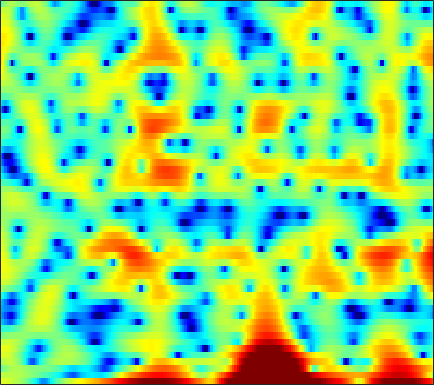

The table this chart was drawn from, first rows:
3.5864, 3.4829, 3.3025, 3.0827, 2.8845, 2.5722, 2.2226, 1.9235, 1.5082, 1.0456, 0.50237, 0.013263, -0.72593, -1.6073, -2.3925, -3.6106, -5.0412, -6.2192, -7.7901, -8.9314, -9.0727, -8.3071, -6.6989, -5.0097
2.149, 2.172, 2.196, 2.2, 2.183, 2.139, 2.064, 1.982, 1.84, 1.657, 1.431, 1.236, 0.9437, 0.6183, 0.355, -0.01339, -0.3903, -0.6832, -1.073, -1.456, -1.834, -2.12, -2.509, -2.931
-1.555, -0.6812, 0.2284, 0.8821, 1.232, 1.53, 1.67, 1.685, 1.602, 1.428, 1.19, 0.984, 0.6996, 0.4319, 0.2577, 0.07647, -0.04857, -0.1032, -0.1415, -0.1784, -0.2179, -0.2724, -0.3942, -0.5943
1.42, 1.835, 2.232, 2.429, 2.434, 2.242, 1.816, 1.334, 0.451, -0.7401, -2.295, -3.753, -6.16, -9.103, -11.16, -11.49, -9.056, -7.027, -4.778, -3.035, -1.688, -0.8759, -0.01905, 0.6368
3.444, 3.415, 3.287, 3.039, 2.76, 2.253, 1.578, 0.9525, -0.04459, -1.224, -2.562, -3.643, -5.099, -6.372, -7.045, -7.398, -7.122, -6.616, -5.702, -4.655, -3.583, -2.802, -1.815, -0.9233
3.905, 3.898, 3.795, 3.577, 3.333, 2.898, 2.328, 1.805, 0.9762, -0.01071, -1.156, -2.133, -3.612, -5.321, -6.796, -9.076, -11.67, -13.34, -13.34, -10.83, -8.028, -6.209, -4.2, -2.608
2.478, 2.628, 2.737, 2.746, 2.685, 2.514, 2.234, 1.95, 1.474, 0.8776, 0.15, -0.485, -1.459, -2.581, -3.504, -4.771, -5.894, -6.44, -6.487, -5.772, -4.632, -3.711, -2.555, -1.566
-0.472, -0.1987, 0.08935, 0.3091, 0.4373, 0.5666, 0.6529, 0.6903, 0.704, 0.6703, 0.5917, 0.5053, 0.3583, 0.1806, 0.04364, -0.1274, -0.2575, -0.3178, -0.3383, -0.2915, -0.1956, -0.1106, -0.01264, 0.03884
-3.453, -3.349, -3.241, -3.104, -2.944, -2.624, -2.172, -1.764, -1.163, -0.548, 0.036, 0.4388, 0.9149, 1.313, 1.56, 1.82, 2.005, 2.093, 2.147, 2.123, 2.014, 1.87, 1.58, 1.173
-6.716, -7.481, -8.8, -10.29, -11.1, -10.85, -9.022, -7.285, -5.073, -3.16, -1.556, -0.5374, 0.6078, 1.54, 2.116, 2.726, 3.173, 3.406, 3.584, 3.604, 3.465, 3.249, 2.807, 2.169
-8.334, -9.391, -11.25, -13.63, -15.28, -15.35, -12.6, -10.17, -7.324, -4.97, -3.006, -1.746, -0.3144, 0.873, 1.621, 2.441, 3.068, 3.416, 3.721, 3.846, 3.783, 3.617, 3.228, 2.639
-7.872, -8.419, -9.164, -9.744, -9.95, -9.792, -9.068, -8.208, -6.793, -5.234, -3.685, -2.576, -1.218, -0.01553, 0.7723, 1.671, 2.404, 2.839, 3.266, 3.519, 3.599, 3.538, 3.305, 2.884
-7.119, -8.123, -9.921, -12.32, -14.37, -15.92, -14.04, -11.67, -8.797, -6.446, -4.522, -3.318, -1.927, -0.724, 0.07577, 1.026, 1.851, 2.386, 2.974, 3.412, 3.678, 3.757, 3.69, 3.427
-3.459, -4.311, -5.848, -7.811, -9.287, -10.43, -9.666, -8.363, -6.643, -5.285, -4.298, -3.712, -3.047, -2.36, -1.741, -0.7666, 0.3039, 1.107, 2.098, 2.919, 3.531, 3.831, 4.025, 3.978
1.141, 0.8563, 0.3365, -0.2471, -0.6887, -1.233, -1.693, -2.038, -2.589, -3.391, -4.665, -6.052, -8.625, -11.53, -11.58, -8.1, -4.614, -2.574, -0.5127, 0.9975, 2.064, 2.653, 3.156, 3.389
3.178, 3.08, 2.839, 2.49, 2.156, 1.632, 0.9849, 0.3976, -0.5458, -1.723, -3.201, -4.539, -6.498, -8.054, -8.244, -7.042, -5.251, -3.973, -2.567, -1.478, -0.6218, -0.1068, 0.4359, 0.8153
3.87, 3.837, 3.696, 3.439, 3.179, 2.744, 2.208, 1.754, 1.066, 0.3097, -0.4982, -1.124, -1.916, -2.605, -3.019, -3.431, -3.751, -3.956, -4.208, -4.395, -4.411, -4.286, -3.872, -3.251
4.287, 4.234, 4.065, 3.799, 3.546, 3.155, 2.74, 2.417, 1.96, 1.468, 0.9572, 0.5447, -0.07797, -0.8067, -1.448, -2.486, -3.803, -5.063, -7.225, -10.11, -13.36, -14.25, -11.94, -8.961
4.428, 4.274, 3.899, 3.379, 2.931, 2.342, 1.853, 1.597, 1.438, 1.415, 1.42, 1.387, 1.208, 0.8251, 0.3558, -0.5426, -1.794, -3.015, -5.041, -7.544, -9.882, -10.67, -9.796, -8.08
4.347, 4.031, 3.184, 1.822, 0.4448, -1.799, -3.918, -4.389, -3.057, -1.058, 0.5942, 1.491, 2.288, 2.667, 2.713, 2.48, 1.934, 1.363, 0.416, -0.612, -1.627, -2.36, -3.176, -3.871
3.691, 3.323, 2.34, 0.7201, -0.9537, -3.932, -7.199, -7.939, -5.337, -2.391, -0.1412, 1.093, 2.285, 3.046, 3.378, 3.524, 3.354, 3.035, 2.365, 1.44, 0.2131, -0.8842, -2.679, -4.86
3.209, 2.832, 2.084, 1.132, 0.3469, -0.6624, -1.429, -1.714, -1.584, -1.014, -0.1836, 0.5144, 1.411, 2.154, 2.564, 2.881, 2.935, 2.776, 2.302, 1.482, 0.2865, -0.8691, -2.945, -5.743
3.01, 2.518, 1.645, 0.5184, -0.4976, -2.031, -3.618, -4.613, -5.226, -4.563, -3.09, -1.856, -0.3323, 0.8953, 1.611, 2.287, 2.658, 2.742, 2.607, 2.199, 1.544, 0.8974, -0.09814, -1.227
2.226, 1.754, 0.8559, -0.4431, -1.741, -4.085, -7.615, -11.84, -20.22, -12.24, -6.772, -4.191, -1.804, -0.1416, 0.7673, 1.64, 2.179, 2.409, 2.507, 2.415, 2.16, 1.878, 1.435, 0.9556
1.221, 1.05, 0.633, 0.0007159, -0.6071, -1.551, -2.529, -3.104, -3.467, -3.159, -2.356, -1.617, -0.6553, 0.1793, 0.68, 1.184, 1.502, 1.633, 1.681, 1.605, 1.43, 1.246, 0.939, 0.6034
0.6929, 0.8809, 0.9906, 0.9685, 0.8776, 0.7013, 0.5127, 0.4028, 0.3256, 0.3474, 0.4617, 0.5765, 0.7422, 0.8771, 0.9401, 0.9462, 0.8716, 0.7633, 0.5546, 0.2851, -0.01382, -0.2492, -0.5837, -0.9407
0.7299, 1.17, 1.607, 1.891, 2.029, 2.13, 2.162, 2.136, 2.086, 1.993, 1.865, 1.744, 1.539, 1.257, 0.9919, 0.554, 0.01821, -0.4373, -1.085, -1.714, -2.26, -2.576, -2.866, -3.097
1.099, 1.666, 2.248, 2.652, 2.857, 3.012, 3.049, 3.017, 2.89, 2.695, 2.427, 2.179, 1.763, 1.236, 0.7377, -0.09292, -1.18, -2.196, -3.829, -5.68, -7.271, -7.749, -7.169, -5.999
1.317, 1.855, 2.396, 2.736, 2.871, 2.913, 2.805, 2.675, 2.386, 2.051, 1.669, 1.371, 0.953, 0.4952, 0.07939, -0.6441, -1.694, -2.823, -5.008, -8.518, -14.41, -17.16, -10.82, -6.512
0.3387, 0.6808, 0.9458, 1.018, 0.9432, 0.7156, 0.3403, -0.05238, -0.6746, -1.418, -2.18, -2.649, -2.939, -2.787, -2.474, -2.019, -1.72, -1.663, -1.84, -2.122, -2.257, -2.105, -1.486, -0.5431
-2.161, -2.142, -2.379, -2.809, -3.193, -3.77, -4.383, -4.974, -5.942, -7.549, -10.13, -13.15, -16.67, -11.95, -8.27, -4.834, -2.538, -1.299, -0.09287, 0.7538, 1.386, 1.782, 2.228, 2.639
-4.806, -5.437, -6.623, -8.165, -9.417, -10.81, -11.22, -10.78, -10.14, -9.78, -9.944, -10.23, -9.852, -7.844, -5.757, -3.088, -0.9202, 0.3828, 1.739, 2.703, 3.337, 3.634, 3.838, 3.815
-6.686, -8.01, -10.14, -13.01, -16.34, -24.16, -23.38, -16.74, -11.85, -8.735, -6.548, -5.185, -3.491, -1.906, -0.7171, 0.7653, 2.079, 2.933, 3.807, 4.391, 4.695, 4.712, 4.467, 3.862
-8.994, -10.9, -13.45, -15.13, -15.31, -14.46, -12.8, -11.1, -8.689, -6.342, -4.233, -2.835, -1.167, 0.304, 1.282, 2.422, 3.363, 3.911, 4.436, 4.713, 4.72, 4.52, 3.949, 3.013
-10.1, -13.29, -19.8, -25.69, -19.41, -14.1, -10.76, -8.739, -6.552, -4.603, -2.889, -1.718, -0.3205, 0.9039, 1.699, 2.599, 3.306, 3.697, 4.049, 4.176, 4.046, 3.795, 3.233, 2.41
-6.079, -7.188, -8.41, -8.949, -8.752, -7.961, -6.788, -5.866, -4.556, -3.299, -2.066, -1.169, -0.05829, 0.9424, 1.605, 2.351, 2.922, 3.238, 3.476, 3.508, 3.342, 3.092, 2.615, 1.967
-2.81, -3.298, -3.876, -4.273, -4.455, -4.508, -4.362, -4.139, -3.646, -2.938, -2.024, -1.271, -0.2307, 0.7711, 1.444, 2.199, 2.752, 3.021, 3.172, 3.101, 2.839, 2.513, 1.942, 1.271
-0.7858, -1.063, -1.478, -2.018, -2.516, -3.283, -4.178, -4.793, -5.357, -5.06, -3.839, -2.566, -0.7905, 0.766, 1.733, 2.719, 3.361, 3.613, 3.679, 3.433, 2.878, 2.276, 1.252, 0.0628
-0.0394, -0.04039, -0.2692, -0.8059, -1.426, -2.732, -4.822, -7.347, -13.99, -23.27, -8.806, -4.545, -0.9469, 1.423, 2.685, 3.834, 4.483, 4.683, 4.586, 4.074, 3.115, 2.092, 0.2479, -2.336
-1.989, -1.758, -1.682, -1.737, -1.861, -2.235, -2.774, -3.277, -3.668, -3.323, -2.05, -0.7692, 0.9341, 2.345, 3.143, 3.861, 4.184, 4.175, 3.828, 3.118, 2.046, 1.023, -0.6972, -2.787
-5.24, -5.379, -5.317, -4.76, -4.111, -3.08, -2.084, -1.414, -0.5307, 0.3236, 1.18, 1.81, 2.561, 3.156, 3.447, 3.601, 3.449, 3.139, 2.437, 1.47, 0.3008, -0.642, -1.877, -2.885
-9.242, -12.62, -17.75, -12.35, -8.269, -4.548, -2.047, -0.606, 0.8353, 1.954, 2.81, 3.304, 3.764, 4.005, 4.032, 3.824, 3.312, 2.699, 1.558, -0.04501, -2.134, -4.061, -6.725, -8.142
-5.766, -6.809, -7.41, -6.294, -4.76, -2.628, -0.8162, 0.299, 1.473, 2.353, 2.984, 3.312, 3.577, 3.633, 3.542, 3.22, 2.646, 2.007, 0.839, -0.8292, -3.166, -5.533, -9.734, -12.66
-1.719, -1.749, -1.64, -1.317, -0.9463, -0.3614, 0.2431, 0.6401, 1.1, 1.427, 1.635, 1.719, 1.752, 1.698, 1.599, 1.396, 1.081, 0.7636, 0.1888, -0.5149, -1.349, -1.976, -2.622, -2.862
0.5594, 0.6251, 0.6768, 0.7058, 0.7241, 0.7116, 0.6495, 0.5576, 0.3592, 0.07955, -0.2653, -0.5354, -0.8639, -1.062, -1.102, -1.021, -0.8457, -0.6934, -0.5199, -0.4039, -0.3449, -0.3206, -0.2839, -0.1912
2.418, 2.356, 2.168, 1.886, 1.618, 1.197, 0.6758, 0.2156, -0.5668, -1.558, -2.803, -3.886, -5.341, -6.266, -6.178, -5.127, -3.673, -2.652, -1.493, -0.6324, 0.01383, 0.3782, 0.7311, 0.9849
3.797, 3.423, 2.797, 2.079, 1.517, 0.7807, 0.05744, -0.5285, -1.442, -2.709, -4.593, -6.69, -11.28, -22.72, -19.24, -9.976, -5.757, -3.752, -1.92, -0.6988, 0.1001, 0.5146, 0.9071, 1.162
4.714, 3.782, 2.276, 0.5761, -0.6407, -1.825, -2.228, -2.187, -2.02, -2.093, -2.523, -3.045, -3.834, -4.282, -4.107, -3.25, -2.103, -1.31, -0.5116, -0.01404, 0.1764, 0.1638, 0.04246, -0.06676
5.699, 4.248, 1.587, -2.38, -7.195, -20.81, -9.518, -5.264, -2.302, -0.7236, 0.1143, 0.4626, 0.7183, 0.8669, 0.9787, 1.13, 1.253, 1.257, 1.081, 0.5871, -0.2969, -1.276, -3.035, -5
5.797, 4.727, 2.963, 0.9243, -0.5631, -1.888, -1.94, -1.409, -0.5349, 0.1725, 0.6494, 0.8531, 1.021, 1.095, 1.1, 1.057, 0.8999, 0.6762, 0.1861, -0.6677, -1.981, -3.417, -6.22, -10.54
5.49, 4.973, 4.161, 3.268, 2.624, 1.853, 1.226, 0.8479, 0.4084, -0.01196, -0.4419, -0.7562, -1.129, -1.371, -1.456, -1.459, -1.421, -1.419, -1.559, -1.899, -2.51, -3.13, -4.083, -4.975
5.574, 5.389, 4.992, 4.443, 3.942, 3.183, 2.309, 1.571, 0.4566, -0.8447, -2.365, -3.592, -5.192, -6.204, -6.204, -5.372, -4.187, -3.393, -2.615, -2.161, -2.045, -2.131, -2.434, -2.922
5.464, 5.481, 5.286, 4.873, 4.42, 3.633, 2.635, 1.732, 0.265, -1.592, -4.052, -6.574, -11.84, -26.82, -18.89, -10.17, -6.239, -4.393, -2.744, -1.762, -1.241, -1.111, -1.247, -1.71
4.676, 4.771, 4.646, 4.259, 3.815, 3.022, 2.031, 1.178, -0.1056, -1.523, -3.035, -4.185, -5.535, -6.247, -6.067, -5.032, -3.657, -2.668, -1.598, -0.8525, -0.432, -0.3293, -0.4641, -0.8808
3.943, 3.969, 3.763, 3.274, 2.729, 1.789, 0.632, -0.3347, -1.589, -2.645, -3.308, -3.511, -3.411, -3.009, -2.565, -1.858, -1.121, -0.6207, -0.06307, 0.3204, 0.4871, 0.4761, 0.2871, -0.1008
3.618, 3.545, 3.241, 2.648, 1.974, 0.704, -1.086, -2.847, -5.764, -8.629, -8.784, -7.063, -4.587, -2.615, -1.478, -0.3122, 0.5238, 0.9637, 1.337, 1.474, 1.404, 1.236, 0.8866, 0.4168
2.504, 2.565, 2.536, 2.271, 1.841, 0.8449, -0.7442, -2.422, -5.529, -9.086, -8.958, -6.422, -3.3, -1.09, 0.09576, 1.19, 1.857, 2.129, 2.196, 1.966, 1.48, 0.9657, 0.1368, -0.7171
-1.643, -0.6125, 0.5746, 1.35, 1.637, 1.672, 1.371, 0.9921, 0.4363, 0.05344, 0.05899, 0.337, 0.9328, 1.578, 1.989, 2.363, 2.496, 2.41, 2.022, 1.295, 0.1595, -1.007, -3.051, -5.628
